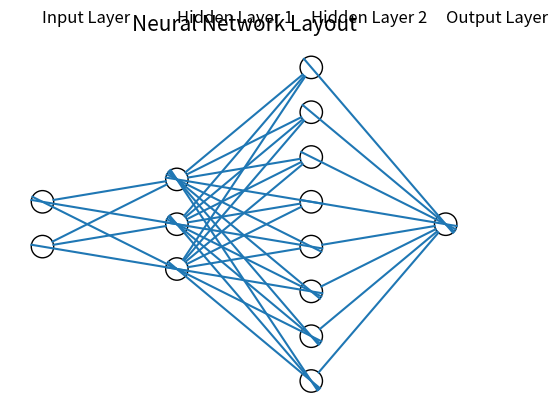

Write Python code to recreate this figure.
from matplotlib import pyplot
from math import cos, sin, atan


class Neuron():
    def __init__(self, x, y):
        self.x = y
        self.y = x

    def draw(self, neuron_radius):
        circle = pyplot.Circle((self.x, self.y), radius=neuron_radius, fill=False)
        pyplot.gca().add_patch(circle)


class Layer():
    def __init__(self, network, number_of_neurons, number_of_neurons_in_widest_layer):
        self.vertical_distance_between_layers = 6
        self.horizontal_distance_between_neurons = 2
        self.neuron_radius = 0.5
        self.number_of_neurons_in_widest_layer = number_of_neurons_in_widest_layer
        self.previous_layer = self.__get_previous_layer(network)
        self.y = self.__calculate_layer_y_position()
        self.y = self.__calculate_layer_y_position()
        self.neurons = self.__intialise_neurons(number_of_neurons)

    def __intialise_neurons(self, number_of_neurons):
        neurons = []
        x = self.__calculate_left_margin_so_layer_is_centered(number_of_neurons)
        for iteration in range(number_of_neurons):
            neuron = Neuron(x, self.y)
            neurons.append(neuron)
            x += self.horizontal_distance_between_neurons
        return neurons

    def __calculate_left_margin_so_layer_is_centered(self, number_of_neurons):
        return self.horizontal_distance_between_neurons * (self.number_of_neurons_in_widest_layer - number_of_neurons) / 2

    def __calculate_layer_y_position(self):
        if self.previous_layer:
            return self.previous_layer.y + self.vertical_distance_between_layers
        else:
            return 0

    def __get_previous_layer(self, network):
        if len(network.layers) > 0:
            return network.layers[-1]
        else:
            return None

    def __line_between_two_neurons(self, neuron1, neuron2):
        angle = atan((neuron2.x - neuron1.x) / float(neuron2.y - neuron1.y))
        x_adjustment = self.neuron_radius * sin(angle)
        y_adjustment = self.neuron_radius * cos(angle)
        line = pyplot.Line2D((neuron1.x - x_adjustment, neuron2.x + x_adjustment), (neuron1.y - y_adjustment, neuron2.y + y_adjustment))
        pyplot.gca().add_line(line)

    def draw(self, layerType=0):
        for neuron in self.neurons:
            neuron.draw( self.neuron_radius )
            if self.previous_layer:
                for previous_layer_neuron in self.previous_layer.neurons:
                    self.__line_between_two_neurons(neuron, previous_layer_neuron)
        # write Text
        x_text = self.number_of_neurons_in_widest_layer * self.horizontal_distance_between_neurons
        if layerType == 0:
            pyplot.text(self.y, x_text, 'Input Layer', fontsize = 12)
        elif layerType == -1:
            pyplot.text(self.y, x_text, 'Output Layer', fontsize = 12)
        else:
            pyplot.text(self.y, x_text, 'Hidden Layer '+str(layerType), fontsize = 12)

class NeuralNetwork():
    def __init__(self, number_of_neurons_in_widest_layer):
        self.number_of_neurons_in_widest_layer = number_of_neurons_in_widest_layer
        self.layers = []
        self.layertype = 0

    def add_layer(self, number_of_neurons ):
        layer = Layer(self, number_of_neurons, self.number_of_neurons_in_widest_layer)
        self.layers.append(layer)

    def draw(self):
        pyplot.figure()
        for i in range( len(self.layers) ):
            layer = self.layers[i]
            if i == len(self.layers)-1:
                i = -1
            layer.draw( i )
        pyplot.axis('scaled')
        pyplot.axis('off')
        pyplot.title( 'Neural Network Layout', fontsize=15 )
        pyplot.show()

class DrawNN():
    def __init__( self, neural_network ):
        self.neural_network = neural_network

    def draw( self ):
        widest_layer = max( self.neural_network )
        network = NeuralNetwork( widest_layer )
        for l in self.neural_network:
            network.add_layer(l)
        network.draw()


network = DrawNN( [2,3,8,1] )
network.draw()